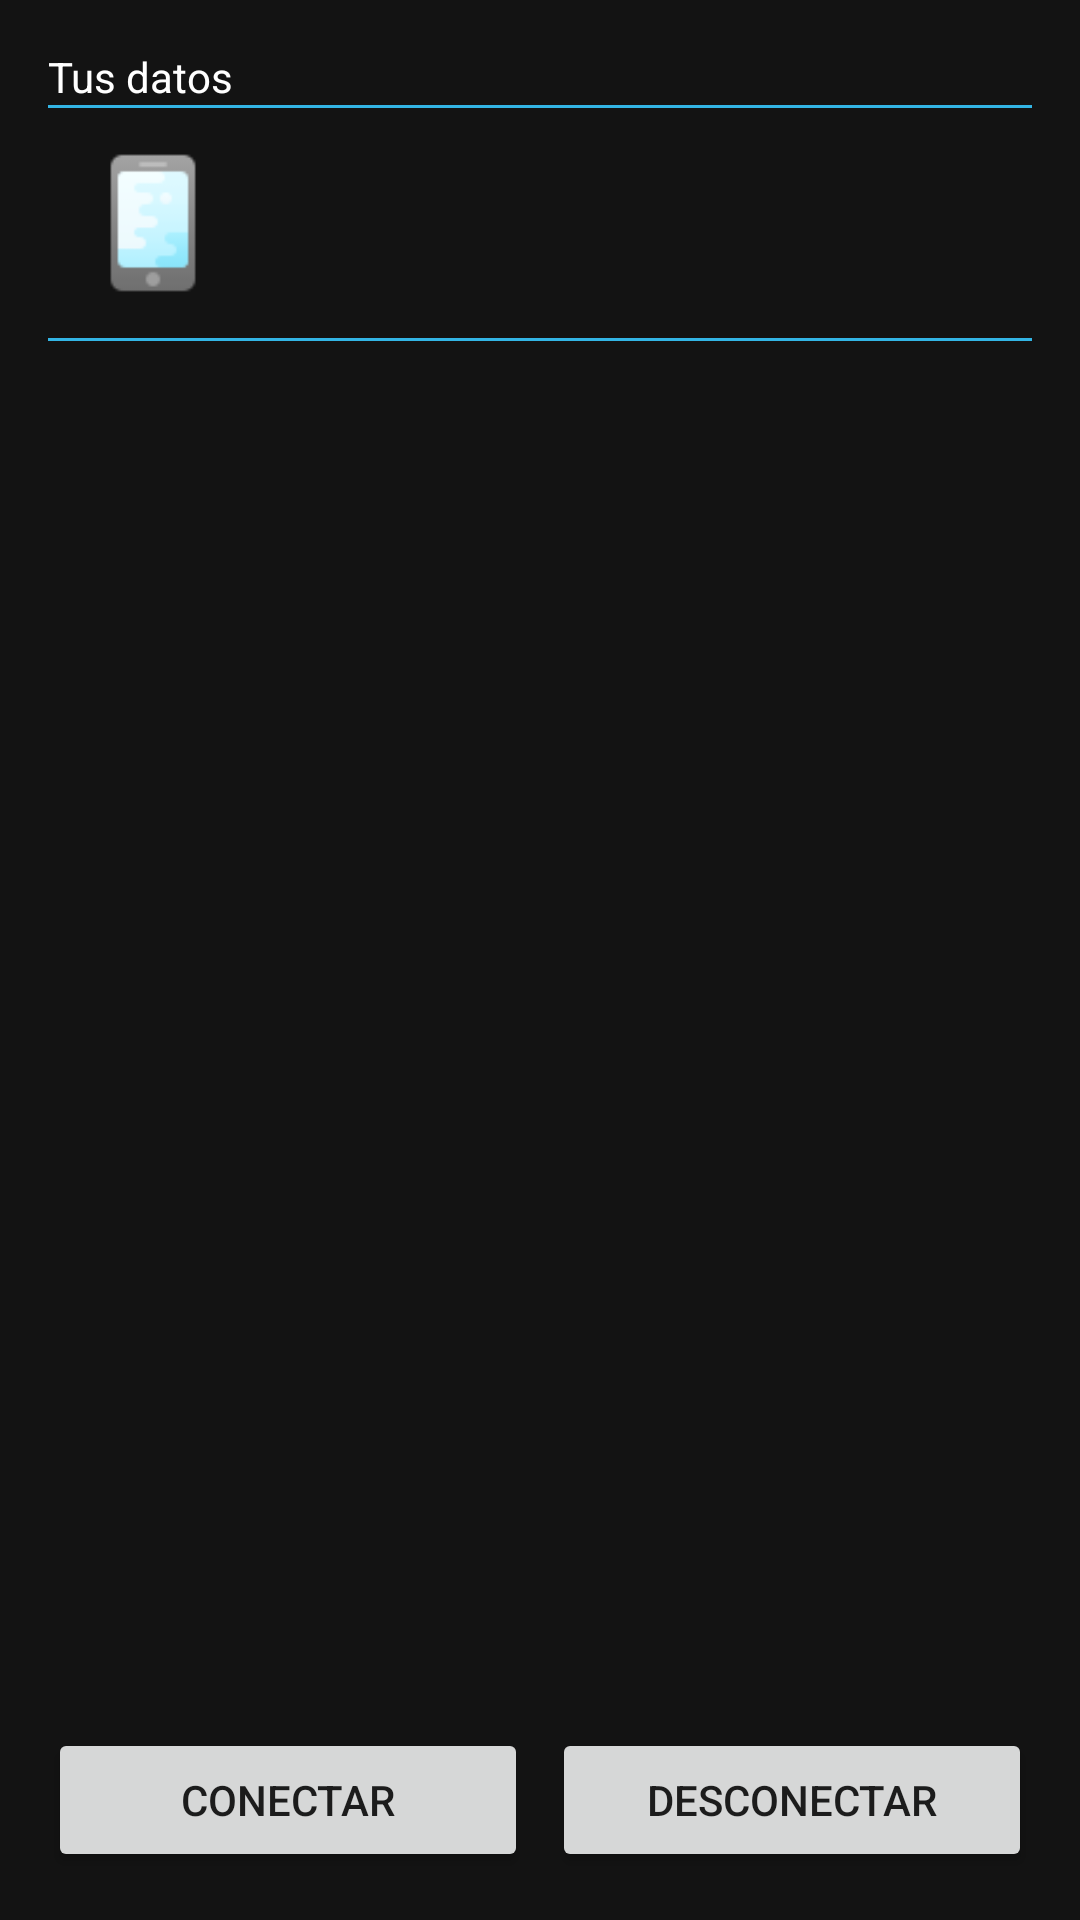

Produce the Android XML layout that renders to this screen, including the resource entries it uses.
<!-- AndroidManifest.xml: application theme Theme.PFG7001 -->
<!-- res/layout/fragment_connect.xml -->
<?xml version="1.0" encoding="utf-8"?>
<androidx.coordinatorlayout.widget.CoordinatorLayout xmlns:android="http://schemas.android.com/apk/res/android"
    android:layout_width="match_parent"
    android:layout_height="match_parent"
    android:background="#131313"
    android:padding="16dp">

    <LinearLayout
        android:layout_width="match_parent"
        android:layout_height="match_parent"
        android:orientation="vertical">

        <TextView
            android:layout_width="match_parent"
            android:layout_height="wrap_content"
            android:gravity="center_vertical"
            android:text="Tus datos"
            android:textColor="@color/white" />

        <View
            android:layout_width="fill_parent"
            android:layout_height="1dp"
            android:background="@android:color/holo_blue_light"
            android:gravity="center_vertical" />

        <LinearLayout
            android:layout_width="fill_parent"
            android:layout_height="wrap_content"
            android:background="?android:attr/activatedBackgroundIndicator"
            android:padding="10dp">

            <ImageView
                android:id="@+id/icon"
                android:layout_width="50dp"
                android:layout_height="50dp"
                android:layout_gravity="center"
                android:layout_marginEnd="8dp"
                android:src="@drawable/phone" />

            <LinearLayout
                android:layout_width="match_parent"
                android:layout_height="wrap_content"
                android:orientation="vertical">

                <TextView
                    android:id="@+id/my_name"
                    android:layout_width="match_parent"
                    android:layout_height="0dp"
                    android:layout_weight="1"
                    android:ellipsize="marquee"
                    android:singleLine="true"
                    android:textSize="18sp"
                    android:layout_marginBottom="8dp"
                    android:gravity="center_vertical"
                    android:textColor="@color/white" />

                <TextView
                    android:id="@+id/my_status"
                    android:layout_width="match_parent"
                    android:layout_height="0dp"
                    android:layout_weight="1"
                    android:ellipsize="marquee"
                    android:singleLine="true"
                    android:textSize="18sp"
                    android:textColor="@color/white" />
            </LinearLayout>

        </LinearLayout>

        <View
            android:layout_width="fill_parent"
            android:layout_height="1dp"
            android:background="@android:color/holo_blue_light"
            android:gravity="center_vertical" />

    </LinearLayout>

    <LinearLayout
        android:layout_width="match_parent"
        android:layout_height="wrap_content"
        android:layout_gravity="bottom"
        android:orientation="horizontal">

        <Button
            android:id="@+id/btnConnect"
            android:layout_width="0dp"
            android:layout_height="wrap_content"
            android:layout_marginEnd="4dp"
            android:layout_weight="1"
            android:text="Conectar" />


        <Button
            android:id="@+id/btnDisconnect"
            android:layout_width="0dp"
            android:layout_height="wrap_content"
            android:layout_marginStart="4dp"
            android:layout_weight="1"
            android:text="Desconectar" />

    </LinearLayout>

</androidx.coordinatorlayout.widget.CoordinatorLayout>
<!-- resources referenced by this layout -->
<resources>
  <color name="white">#FFFFFFFF</color>
  <!-- drawable phone: png bitmap (drawable, 1511 bytes) -->
  <style name="Theme.PFG7001" parent="Theme.MaterialComponents.DayNight.NoActionBar">
          
          <item name="colorPrimary">@color/bluePrimary</item>
          <item name="colorPrimaryVariant">@color/bluePrimaryDark</item>
          <item name="colorOnPrimary">@color/white</item>
          
          <item name="colorSecondary">@color/teal_200</item>
          <item name="colorSecondaryVariant">@color/teal_200</item>
          <item name="colorOnSecondary">@color/black</item>
          
          <item name="android:statusBarColor" tools:targetApi="l">?attr/colorPrimaryVariant</item>
          
      </style>
  <color name="bluePrimary">#1b394f</color>
  <color name="bluePrimaryDark">#001327</color>
  <color name="teal_200">#FF03DAC5</color>
  <color name="black">#FF000000</color>
</resources>
